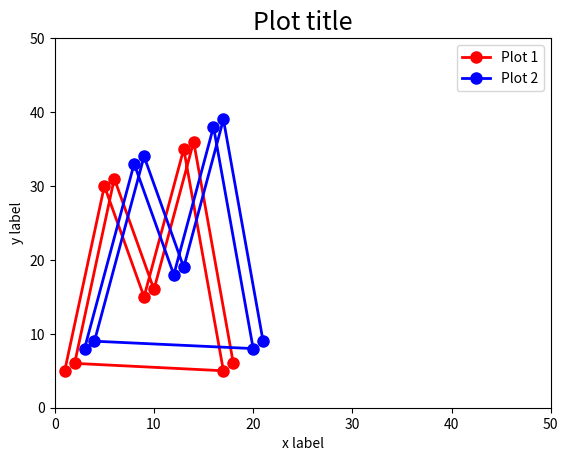

The script that saved this image:
import matplotlib.pyplot as plt

x1 = [1, 5, 9, 13, 17, 2, 6, 10, 14, 18]
y1 = [5, 30, 15, 35, 5, 6, 31, 16, 36, 6]
# 繪製折線圖，顏色「紅色」，線條樣式「-」，線條寬度「2」，標記大小「16」，標記樣式「.」，圖例名稱「Plot 1」
plt.plot(x1, y1, color='red', linestyle="-", linewidth="2", markersize="16", marker=".", label="Plot 1")

x2 = [3, 8, 12, 16, 20,4,9,13,17,21]
y2 = [8, 33, 18, 38, 8,9,34,19,39,9]
# 繪製折線圖，顏色「藍色」，線條樣式「-」，線條寬度「2」，標記大小「16」，標記樣式「.」，圖例名稱「Plot 2」
plt.plot(x2, y2, color='blue', linestyle="-", linewidth="2", markersize="16", marker=".", label="Plot 2")

plt.xlim(0, 50) # 設定 x 軸座標範圍
plt.ylim(0, 50) # 設定 y 軸座標範圍

plt.xlabel('x label', fontsize="10") # 設定 x 軸標題內容及大小
plt.ylabel('y label', fontsize="10") # 設定 y 軸標題內容及大小
plt.title('Plot title', fontsize="18") # 設定圖表標題內容及大小

plt.legend()
plt.show()